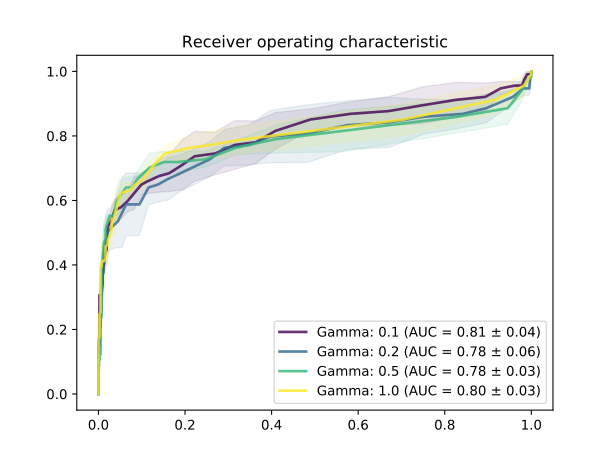

The file beside this chart, header and first rows:
Gamma, 0.1, 0.1, 0.1, 0.2, 0.2, 0.2, 0.5, 0.5, 0.5, 1.0, 1.0, 1.0
Distance, TPR, FPR, STD-tpr, TPR, FPR, STD-tpr, TPR, FPR, STD-tpr, TPR, FPR, STD-tpr
-20.0, 1.0, 1.0, 0.0, 1.0, 1.0, 0.0, 1.0, 1.0, 0.0, 1.0, 1.0, 0.0
-19.95, 1.0, 1.0, 0.0, 1.0, 1.0, 0.0, 1.0, 1.0, 0.0, 1.0, 1.0, 0.0
-19.9, 1.0, 1.0, 0.0, 1.0, 1.0, 0.0, 1.0, 1.0, 0.0, 1.0, 1.0, 0.0
-19.85, 1.0, 1.0, 0.0, 1.0, 1.0, 0.0, 1.0, 1.0, 0.0, 1.0, 1.0, 0.0
-19.8, 1.0, 1.0, 0.0, 1.0, 1.0, 0.0, 1.0, 1.0, 0.0, 1.0, 1.0, 0.0
-19.75, 1.0, 1.0, 0.0, 1.0, 1.0, 0.0, 1.0, 1.0, 0.0, 1.0, 1.0, 0.0
-19.7, 1.0, 1.0, 0.0, 1.0, 1.0, 0.0, 1.0, 1.0, 0.0, 1.0, 1.0, 0.0
-19.65, 1.0, 1.0, 0.0, 1.0, 1.0, 0.0, 1.0, 1.0, 0.0, 1.0, 1.0, 0.0
-19.6, 1.0, 1.0, 0.0, 1.0, 1.0, 0.0, 1.0, 1.0, 0.0, 1.0, 1.0, 0.0
-19.55, 1.0, 1.0, 0.0, 1.0, 1.0, 0.0, 1.0, 1.0, 0.0, 1.0, 1.0, 0.0
-19.5, 1.0, 1.0, 0.0, 1.0, 1.0, 0.0, 1.0, 1.0, 0.0, 1.0, 1.0, 0.0
-19.45, 1.0, 1.0, 0.0, 1.0, 1.0, 0.0, 1.0, 1.0, 0.0, 1.0, 1.0, 0.0
-19.4, 1.0, 1.0, 0.0, 1.0, 1.0, 0.0, 1.0, 1.0, 0.0, 1.0, 1.0, 0.0
-19.35, 1.0, 1.0, 0.0, 1.0, 1.0, 0.0, 1.0, 1.0, 0.0, 1.0, 1.0, 0.0
-19.3, 1.0, 1.0, 0.0, 1.0, 1.0, 0.0, 1.0, 1.0, 0.0, 1.0, 1.0, 0.0
-19.25, 1.0, 1.0, 0.0, 1.0, 1.0, 0.0, 1.0, 1.0, 0.0, 1.0, 1.0, 0.0
-19.2, 1.0, 1.0, 0.0, 1.0, 1.0, 0.0, 1.0, 1.0, 0.0, 1.0, 1.0, 0.0
-19.15, 1.0, 1.0, 0.0, 1.0, 1.0, 0.0, 1.0, 1.0, 0.0, 1.0, 1.0, 0.0
-19.1, 1.0, 1.0, 0.0, 1.0, 1.0, 0.0, 1.0, 1.0, 0.0, 1.0, 1.0, 0.0
-19.05, 1.0, 1.0, 0.0, 1.0, 1.0, 0.0, 1.0, 1.0, 0.0, 1.0, 1.0, 0.0
-19, 1.0, 1.0, 0.0, 1.0, 1.0, 0.0, 1.0, 1.0, 0.0, 1.0, 1.0, 0.0
-18.95, 1.0, 1.0, 0.0, 1.0, 1.0, 0.0, 1.0, 1.0, 0.0, 1.0, 1.0, 0.0
-18.9, 1.0, 1.0, 0.0, 1.0, 1.0, 0.0, 1.0, 1.0, 0.0, 1.0, 1.0, 0.0
-18.85, 1.0, 1.0, 0.0, 1.0, 1.0, 0.0, 1.0, 1.0, 0.0, 1.0, 1.0, 0.0
-18.8, 1.0, 1.0, 0.0, 1.0, 1.0, 0.0, 1.0, 1.0, 0.0, 1.0, 1.0, 0.0
-18.75, 1.0, 1.0, 0.0, 1.0, 1.0, 0.0, 1.0, 1.0, 0.0, 1.0, 1.0, 0.0
-18.7, 1.0, 1.0, 0.0, 1.0, 1.0, 0.0, 1.0, 1.0, 0.0, 1.0, 1.0, 0.0
-18.65, 1.0, 1.0, 0.0, 1.0, 1.0, 0.0, 1.0, 1.0, 0.0, 1.0, 1.0, 0.0
-18.6, 1.0, 1.0, 0.0, 1.0, 1.0, 0.0, 1.0, 1.0, 0.0, 1.0, 1.0, 0.0
-18.55, 1.0, 1.0, 0.0, 1.0, 1.0, 0.0, 1.0, 1.0, 0.0, 1.0, 1.0, 0.0
-18.5, 1.0, 1.0, 0.0, 1.0, 1.0, 0.0, 1.0, 1.0, 0.0, 1.0, 1.0, 0.0
-18.45, 1.0, 1.0, 0.0, 1.0, 1.0, 0.0, 1.0, 1.0, 0.0, 1.0, 1.0, 0.0
-18.4, 1.0, 1.0, 0.0, 1.0, 1.0, 0.0, 1.0, 1.0, 0.0, 1.0, 1.0, 0.0
-18.35, 1.0, 1.0, 0.0, 1.0, 1.0, 0.0, 1.0, 1.0, 0.0, 1.0, 1.0, 0.0
-18.3, 1.0, 1.0, 0.0, 1.0, 1.0, 0.0, 1.0, 1.0, 0.0, 1.0, 1.0, 0.0
-18.25, 1.0, 1.0, 0.0, 1.0, 1.0, 0.0, 1.0, 1.0, 0.0, 1.0, 1.0, 0.0
-18.2, 1.0, 1.0, 0.0, 1.0, 1.0, 0.0, 1.0, 1.0, 0.0, 1.0, 1.0, 0.0
-18.15, 1.0, 1.0, 0.0, 1.0, 1.0, 0.0, 1.0, 1.0, 0.0, 1.0, 1.0, 0.0
-18.1, 1.0, 1.0, 0.0, 1.0, 1.0, 0.0, 1.0, 1.0, 0.0, 1.0, 1.0, 0.0
-18.05, 1.0, 1.0, 0.0, 1.0, 1.0, 0.0, 1.0, 1.0, 0.0, 1.0, 1.0, 0.0
-18, 1.0, 1.0, 0.0, 1.0, 1.0, 0.0, 1.0, 1.0, 0.0, 1.0, 1.0, 0.0
-17.95, 1.0, 1.0, 0.0, 1.0, 1.0, 0.0, 1.0, 1.0, 0.0, 1.0, 1.0, 0.0
-17.9, 1.0, 1.0, 0.0, 1.0, 1.0, 0.0, 1.0, 1.0, 0.0, 1.0, 1.0, 0.0
-17.85, 1.0, 1.0, 0.0, 1.0, 1.0, 0.0, 1.0, 1.0, 0.0, 1.0, 1.0, 0.0
-17.8, 1.0, 1.0, 0.0, 1.0, 1.0, 0.0, 1.0, 1.0, 0.0, 1.0, 1.0, 0.0
-17.75, 1.0, 1.0, 0.0, 1.0, 1.0, 0.0, 1.0, 1.0, 0.0, 1.0, 1.0, 0.0
-17.7, 1.0, 1.0, 0.0, 1.0, 1.0, 0.0, 1.0, 1.0, 0.0, 1.0, 1.0, 0.0
-17.65, 1.0, 1.0, 0.0, 1.0, 1.0, 0.0, 1.0, 1.0, 0.0, 1.0, 1.0, 0.0
-17.6, 1.0, 1.0, 0.0, 1.0, 1.0, 0.0, 1.0, 1.0, 0.0, 1.0, 1.0, 0.0
-17.55, 1.0, 1.0, 0.0, 1.0, 1.0, 0.0, 1.0, 1.0, 0.0, 1.0, 1.0, 0.0
-17.5, 1.0, 1.0, 0.0, 1.0, 1.0, 0.0, 1.0, 1.0, 0.0, 1.0, 1.0, 0.0
-17.45, 1.0, 1.0, 0.0, 1.0, 1.0, 0.0, 1.0, 1.0, 0.0, 1.0, 1.0, 0.0
-17.4, 1.0, 1.0, 0.0, 1.0, 1.0, 0.0, 1.0, 1.0, 0.0, 1.0, 1.0, 0.0
-17.35, 1.0, 1.0, 0.0, 1.0, 1.0, 0.0, 1.0, 1.0, 0.0, 1.0, 1.0, 0.0
-17.3, 1.0, 1.0, 0.0, 1.0, 1.0, 0.0, 1.0, 1.0, 0.0, 1.0, 1.0, 0.0
-17.25, 1.0, 1.0, 0.0, 1.0, 1.0, 0.0, 1.0, 1.0, 0.0, 1.0, 1.0, 0.0
-17.2, 1.0, 1.0, 0.0, 1.0, 1.0, 0.0, 1.0, 1.0, 0.0, 1.0, 1.0, 0.0
-17.15, 1.0, 1.0, 0.0, 1.0, 1.0, 0.0, 1.0, 1.0, 0.0, 1.0, 1.0, 0.0
-17.1, 1.0, 1.0, 0.0, 1.0, 1.0, 0.0, 1.0, 1.0, 0.0, 1.0, 1.0, 0.0
... 741 more rows
